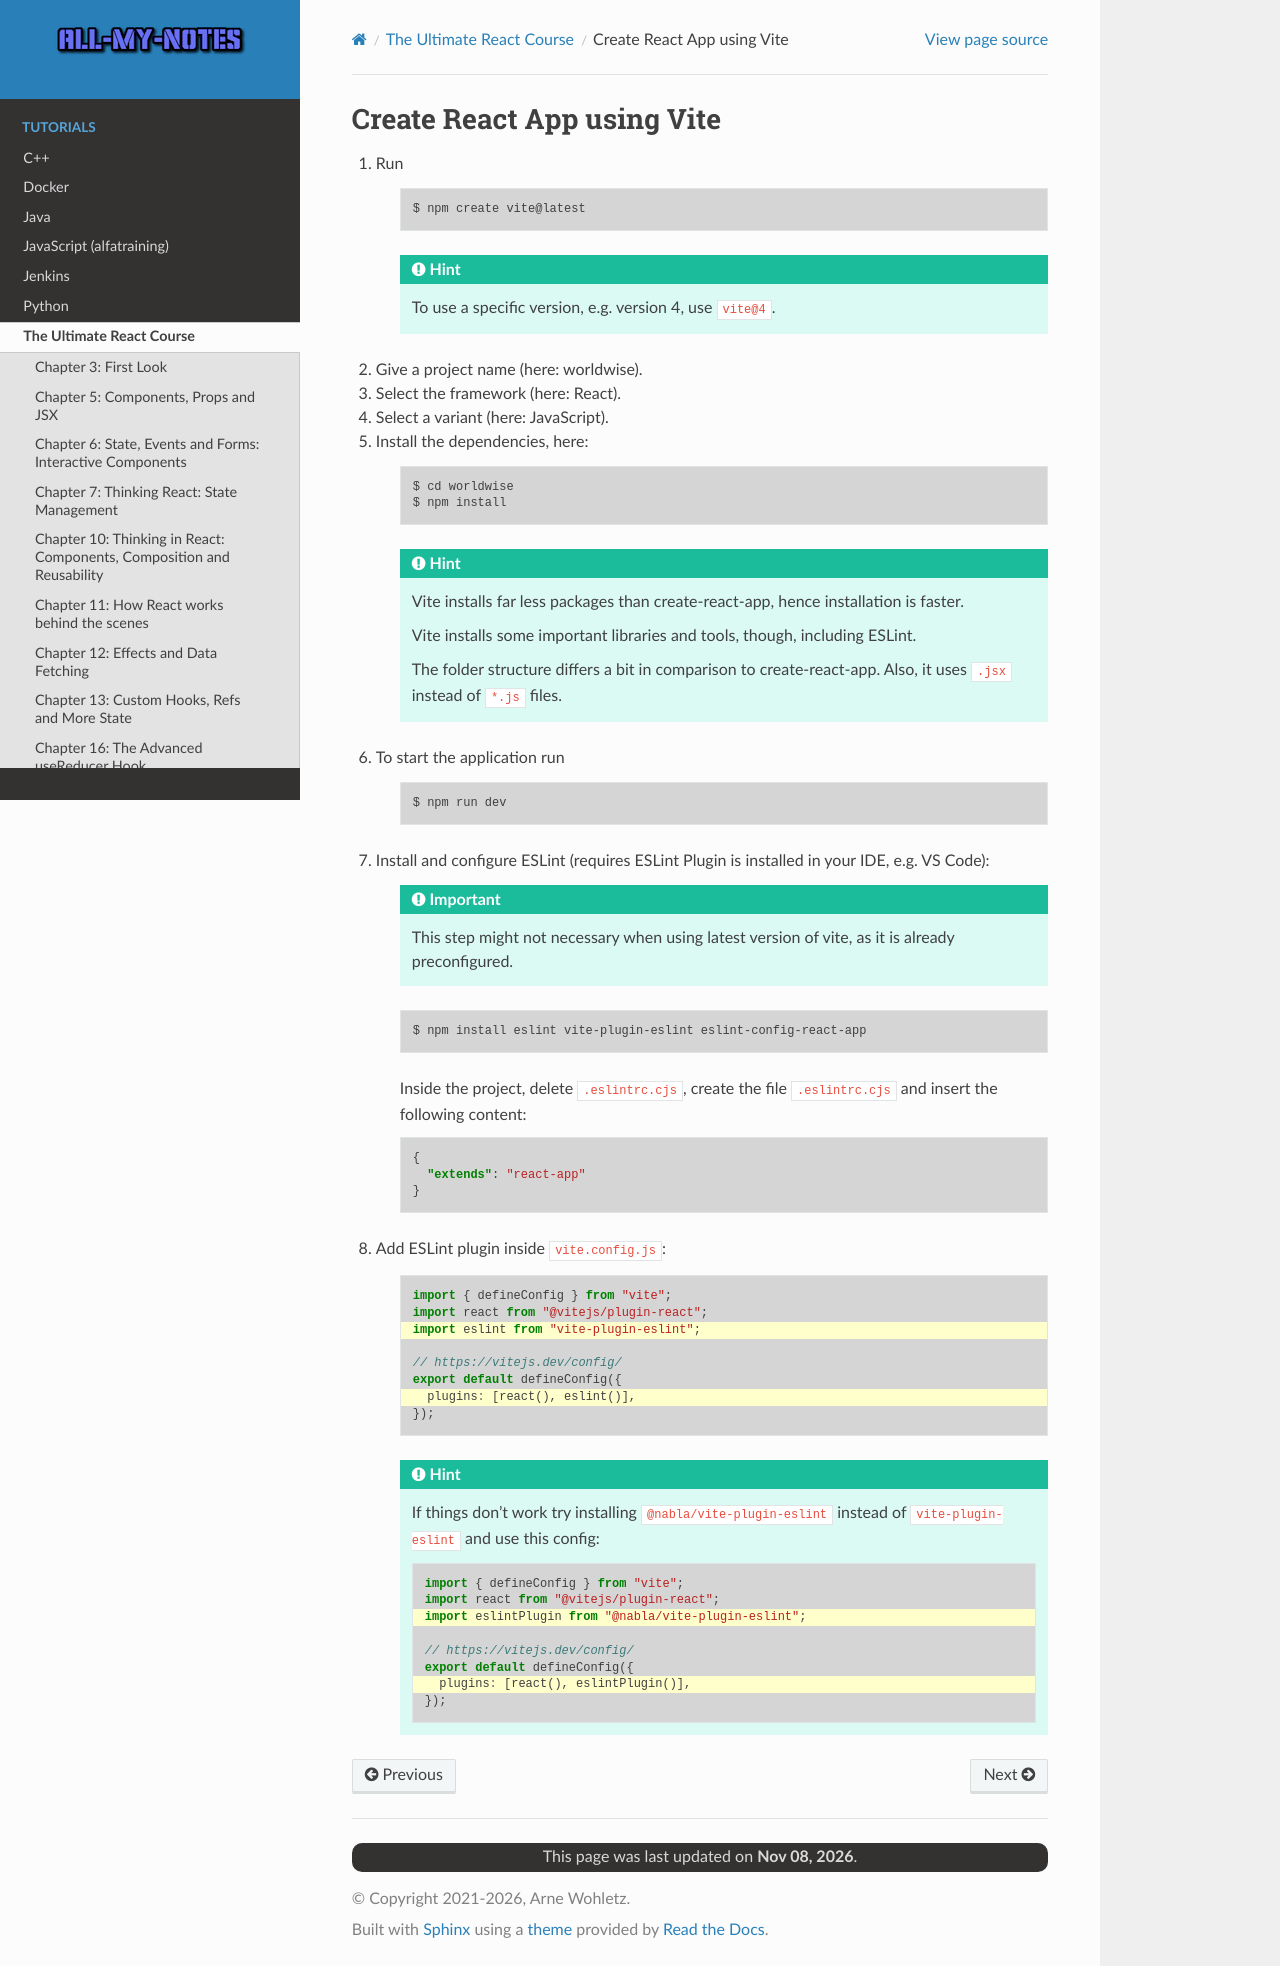

repository: arnewohletz/AllMyNotes · page: tutorial/react/udemy_ultimate_course/17_react_router/204_create_react_app_with_vite.html · generator: sphinx

Create React App using Vite
===========================
#. Run

    .. code-block:: none

        $ npm create vite@latest

    .. hint::

        To use a specific version, e.g. version 4, use ``vite@4``.

#. Give a project name (here: worldwise).
#. Select the framework (here: React).
#. Select a variant (here: JavaScript).
#. Install the dependencies, here:

    .. code-block:: none

        $ cd worldwise
        $ npm install

    .. hint::

        Vite installs far less packages than create-react-app, hence installation is faster.

        Vite installs some important libraries and tools, though, including ESLint.

        The folder structure differs a bit in comparison to create-react-app.
        Also, it uses ``.jsx`` instead of ``*.js`` files.

#. To start the application run

    .. code-block:: none

        $ npm run dev

#. Install and configure ESLint (requires ESLint Plugin is installed in your IDE, e.g. VS Code):

    .. important::

        This step might not necessary when using latest version of vite, as it is
        already preconfigured.

    .. code-block:: none

        $ npm install eslint vite-plugin-eslint eslint-config-react-app

    Inside the project, delete ``.eslintrc.cjs``, create the file ``.eslintrc.cjs``
    and insert the following content:

    .. code-block:: json

        {
          "extends": "react-app"
        }

#. Add ESLint plugin inside ``vite.config.js``:

    .. code-block:: js
        :emphasize-lines: 3,7

        import { defineConfig } from "vite";
        import react from "@vitejs/plugin-react";
        import eslint from "vite-plugin-eslint";

        // https://vitejs.dev/config/
        export default defineConfig({
          plugins: [react(), eslint()],
        });

    .. hint::

        If things don't work try installing ``@nabla/vite-plugin-eslint`` instead of
        ``vite-plugin-eslint`` and use this config:

        .. code-block:: javascript
            :emphasize-lines: 3,7

            import { defineConfig } from "vite";
            import react from "@vitejs/plugin-react";
            import eslintPlugin from "@nabla/vite-plugin-eslint";

            // https://vitejs.dev/config/
            export default defineConfig({
              plugins: [react(), eslintPlugin()],
            });
